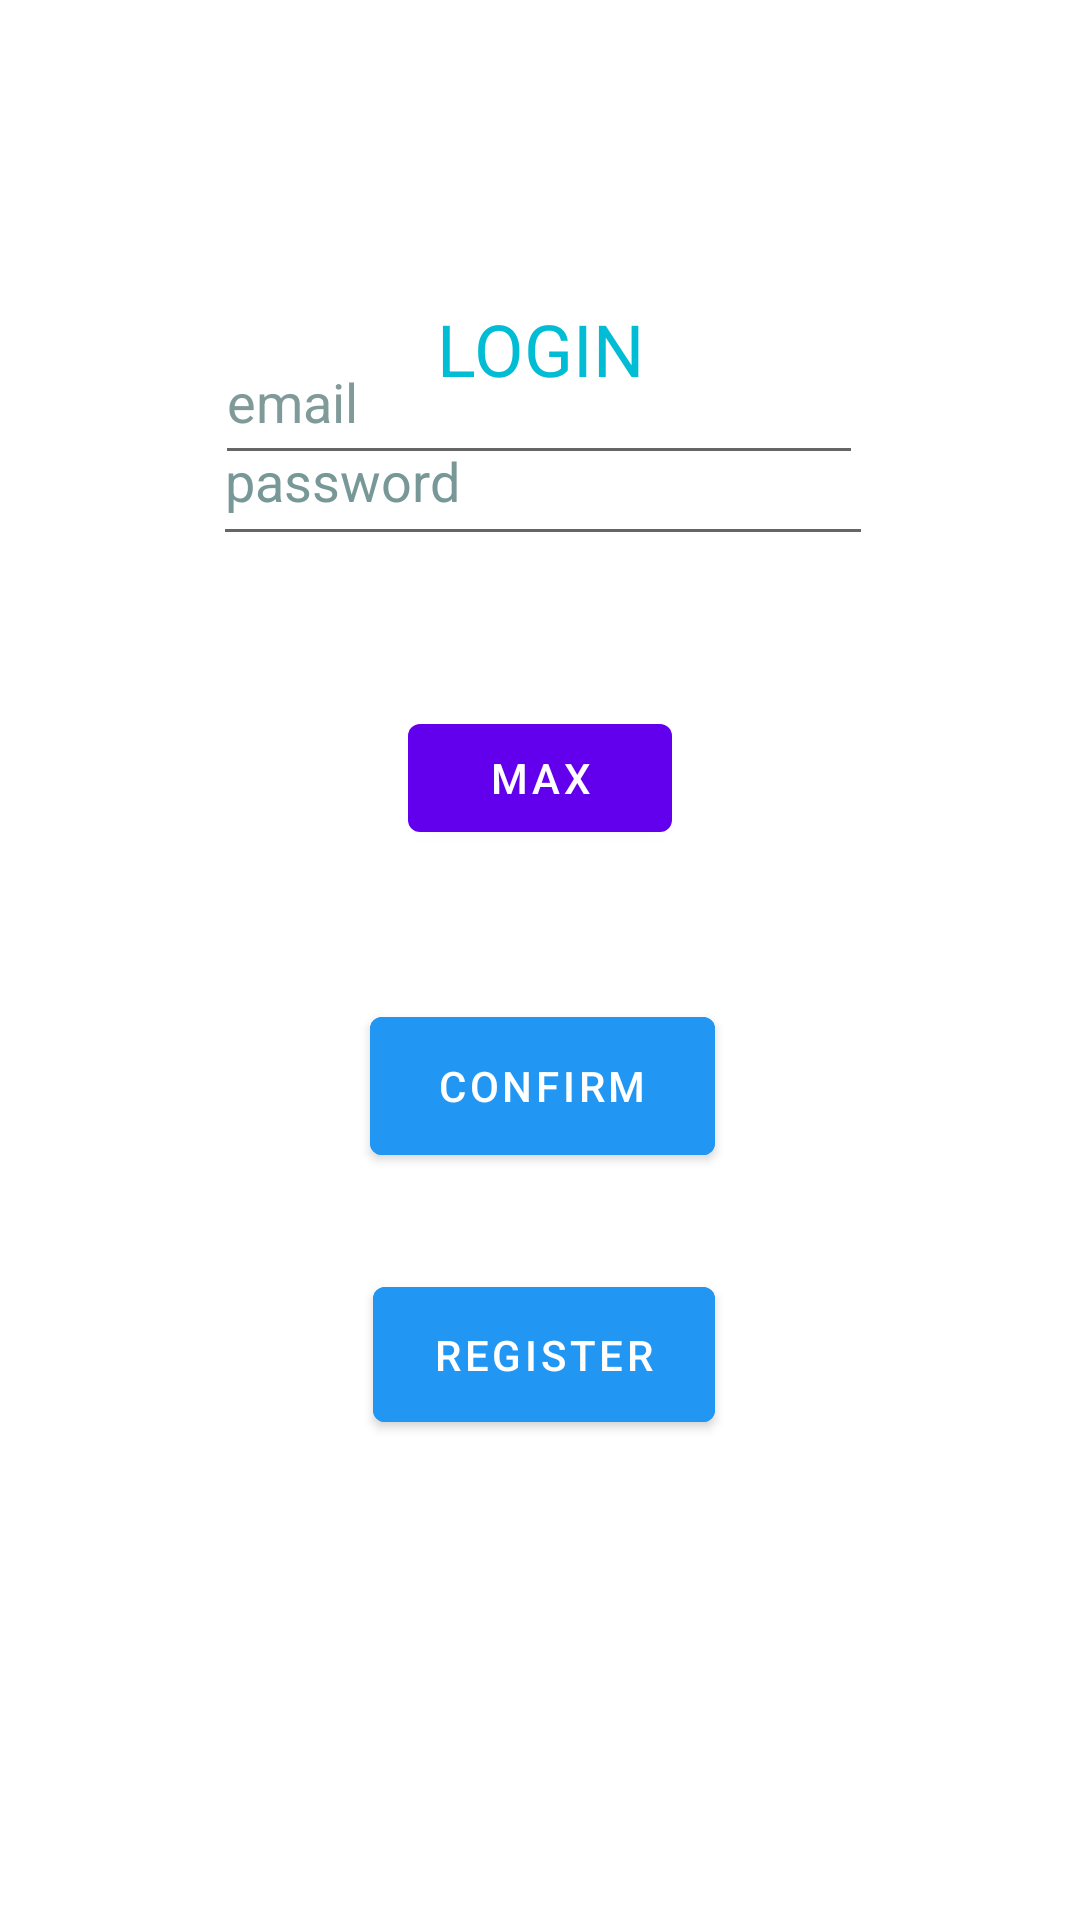

Produce the Android XML layout that renders to this screen, including the resource entries it uses.
<!-- AndroidManifest.xml: application theme Theme.WithFriends -->
<!-- res/layout/register.xml -->
<?xml version="1.0" encoding="utf-8"?>
<androidx.constraintlayout.widget.ConstraintLayout
        xmlns:android="http://schemas.android.com/apk/res/android"
        xmlns:app="http://schemas.android.com/apk/res-auto"
        xmlns:tools="http://schemas.android.com/tools"
        android:layout_width="match_parent"
        android:layout_height="match_parent"
        tools:context=".Register">

    <Button
            android:id="@+id/confirmButton"
            android:layout_width="115dp"
            android:layout_height="58dp"
            android:text="@string/confirm"
            app:layout_constraintTop_toBottomOf="@id/login"
            app:layout_constraintStart_toStartOf="parent"
            app:layout_constraintEnd_toEndOf="parent"
            android:backgroundTint="#2196F3"
            app:layout_constraintBottom_toTopOf="@+id/registerButton" app:layout_constraintVertical_bias="0.863"
            app:layout_constraintHorizontal_bias="0.503"/>
    <TextView
            android:id="@+id/login"
            android:layout_width="wrap_content"
            android:layout_height="wrap_content"
            android:text="@string/LOGIN"
            app:layout_constraintStart_toStartOf="parent"
            app:layout_constraintEnd_toEndOf="parent"
            android:textSize="24sp" android:textColor="#00BCD4" app:layout_constraintTop_toTopOf="parent"
            android:layout_marginTop="100dp"/>
    <Button
            android:id="@+id/registerButton"
            android:layout_width="114dp"
            android:layout_height="57dp"
            android:text="@string/register"
            app:layout_constraintStart_toStartOf="parent"
            app:layout_constraintEnd_toEndOf="parent"
            app:layout_constraintBottom_toBottomOf="parent"
            android:backgroundTint="#2196F3" app:layout_constraintHorizontal_bias="0.505"
            android:layout_marginBottom="160dp"/>
    <EditText
            android:layout_width="220dp"
            android:layout_height="53dp"
            android:inputType="textPassword"
            android:ems="10"
            android:id="@+id/TextPassword"
            app:layout_constraintStart_toStartOf="parent" app:layout_constraintEnd_toEndOf="parent"
            android:autofillHints="Password" tools:ignore="LabelFor" app:layout_constraintHorizontal_bias="0.507"
            android:hint="@string/password"
            android:textColorHint="#DA618787"
            app:layout_constraintBottom_toTopOf="@+id/loginButton2" app:layout_constraintTop_toBottomOf="@+id/login"
            app:layout_constraintVertical_bias="0.691"/>
    <com.google.android.material.textfield.TextInputLayout
            android:layout_width="0dp"
            android:layout_height="0dp"
            tools:layout_editor_absoluteY="301dp" app:layout_constraintEnd_toEndOf="parent"
            android:id="@+id/textInputLayout" tools:ignore="MissingConstraints">

    </com.google.android.material.textfield.TextInputLayout>
    <com.google.android.material.textfield.TextInputEditText
            android:layout_width="216dp"
            android:layout_height="52dp"
            android:hint="@string/email" app:layout_constraintStart_toStartOf="parent"
            app:layout_constraintEnd_toEndOf="parent" tools:ignore="MissingConstraints"
            app:layout_constraintTop_toBottomOf="@+id/login"
            app:layout_constraintBottom_toTopOf="@+id/TextPassword" app:layout_constraintVertical_bias="0.444"
            android:id="@+id/email" android:textColorHint="#D8698687" app:layout_constraintHorizontal_bias="0.497"/>
    <Button
            android:text="@string/max"
            android:layout_width="wrap_content"
            android:layout_height="wrap_content" android:id="@+id/button"
            app:layout_constraintTop_toBottomOf="@+id/TextPassword"
            app:layout_constraintBottom_toTopOf="@+id/confirmButton" app:layout_constraintStart_toStartOf="parent"
            app:layout_constraintEnd_toEndOf="parent"/>
</androidx.constraintlayout.widget.ConstraintLayout>
<!-- resources referenced by this layout -->
<resources>
  <string name="LOGIN">LOGIN</string>
  <string name="confirm">confirm</string>
  <string name="email">      email      </string>
  <string name="max">max</string>
  <string name="password">password</string>
  <string name="register">register</string>
  <style name="Theme.WithFriends" parent="Theme.MaterialComponents.DayNight.DarkActionBar">
          
          <item name="colorPrimary">@color/purple_500</item>
          <item name="colorPrimaryVariant">@color/teal_700</item>
          <item name="colorOnPrimary">@color/white</item>
          
          <item name="colorSecondary">@color/teal_200</item>
          <item name="colorSecondaryVariant">@color/teal_700</item>
          <item name="colorOnSecondary">@color/black</item>
          
          <item name="android:statusBarColor" tools:targetApi="l">?attr/colorPrimaryVariant</item>
          
      </style>
  <!-- not gathered from this repository: default colours our renderer supplied (Android Studio template values) -->
  <color name="purple_500">#FF6200EE</color>
  <color name="teal_200">#FF03DAC5</color>
  <color name="teal_700">#FF018786</color>
  <color name="black">#FF000000</color>
  <color name="white">#FFFFFFFF</color>
</resources>
